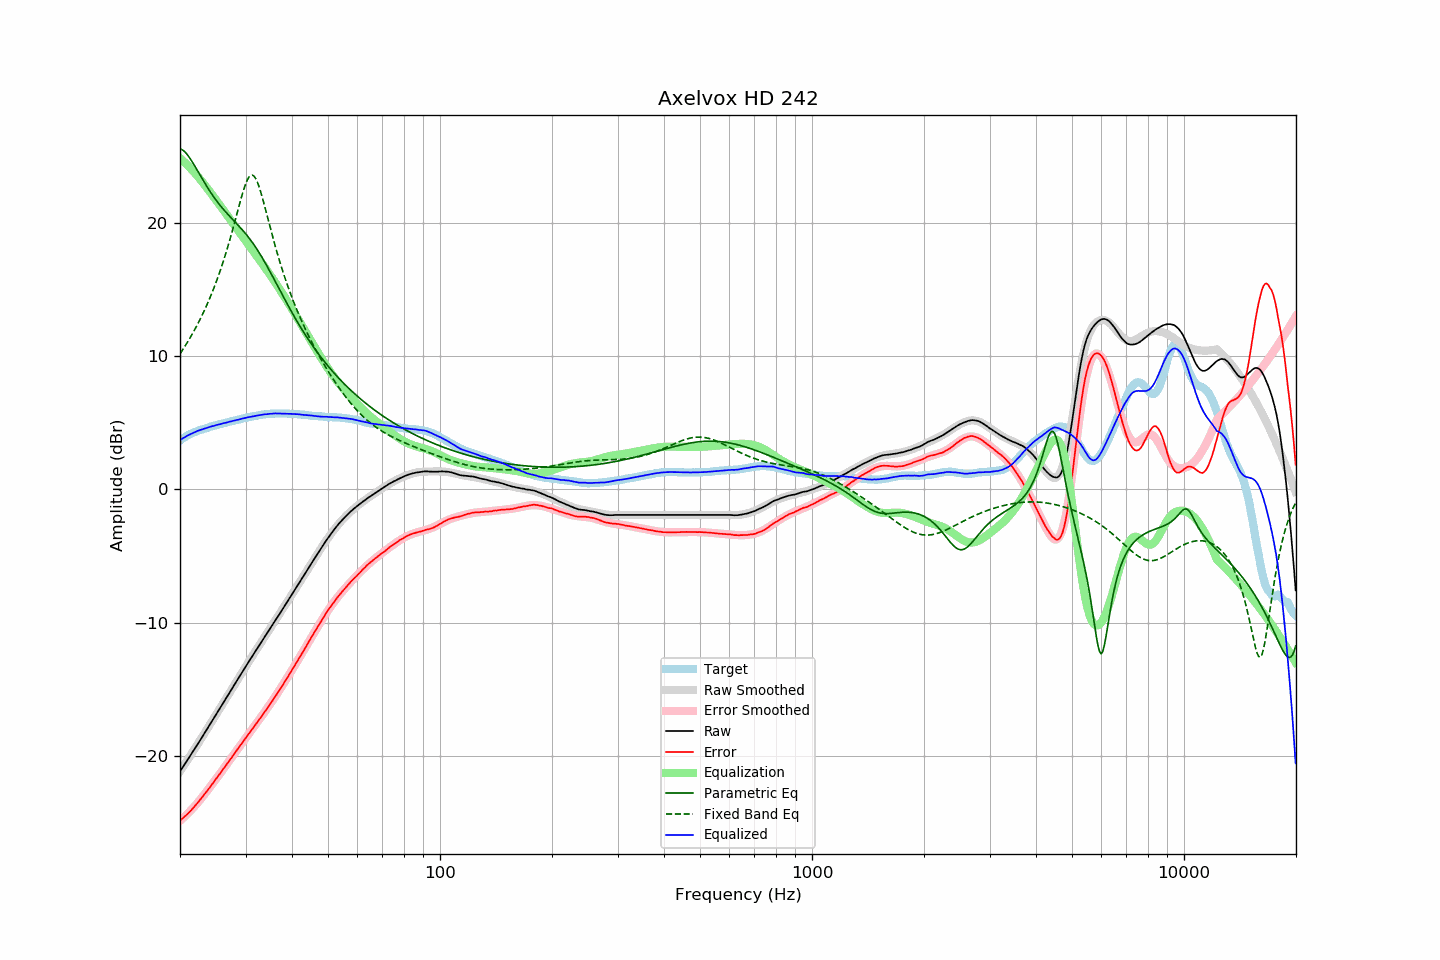

The data file committed next to this chart (first rows):
frequency, raw, error, smoothed, error_smoothed, equalization, parametric_eq, fixed_band_eq, equalized_raw, equalized_smoothed, target
20.00, -21.15, -24.82, -21.14, -24.84, 24.84, 25.55, 10.17, 3.70, 3.70, 3.68
20.20, -20.96, -24.72, -20.96, -24.74, 24.74, 25.50, 10.35, 3.78, 3.78, 3.77
20.40, -20.77, -24.62, -20.77, -24.63, 24.63, 25.42, 10.54, 3.85, 3.85, 3.85
20.61, -20.59, -24.50, -20.59, -24.51, 24.51, 25.32, 10.73, 3.92, 3.92, 3.91
20.81, -20.40, -24.41, -20.41, -24.40, 24.40, 25.19, 10.92, 3.99, 3.99, 4.01
21.02, -20.22, -24.30, -20.22, -24.28, 24.28, 25.04, 11.12, 4.06, 4.06, 4.09
21.23, -20.04, -24.18, -20.03, -24.16, 24.16, 24.87, 11.32, 4.12, 4.12, 4.14
21.44, -19.84, -24.05, -19.85, -24.03, 24.03, 24.69, 11.52, 4.19, 4.18, 4.20
21.66, -19.66, -23.91, -19.66, -23.90, 23.90, 24.49, 11.74, 4.24, 4.24, 4.25
21.87, -19.47, -23.78, -19.47, -23.77, 23.77, 24.29, 11.95, 4.29, 4.30, 4.30
22.09, -19.28, -23.64, -19.28, -23.63, 23.63, 24.09, 12.18, 4.35, 4.35, 4.35
22.31, -19.09, -23.50, -19.09, -23.49, 23.49, 23.88, 12.41, 4.40, 4.40, 4.40
22.54, -18.91, -23.35, -18.90, -23.35, 23.35, 23.67, 12.64, 4.44, 4.44, 4.44
22.76, -18.71, -23.20, -18.71, -23.20, 23.20, 23.47, 12.88, 4.48, 4.48, 4.48
22.99, -18.53, -23.04, -18.52, -23.04, 23.04, 23.26, 13.13, 4.52, 4.52, 4.51
23.22, -18.33, -22.88, -18.33, -22.89, 22.89, 23.06, 13.39, 4.56, 4.56, 4.55
23.45, -18.13, -22.72, -18.14, -22.73, 22.73, 22.86, 13.65, 4.60, 4.60, 4.59
23.69, -17.95, -22.58, -17.94, -22.58, 22.58, 22.66, 13.92, 4.63, 4.63, 4.63
23.92, -17.74, -22.41, -17.75, -22.42, 22.42, 22.47, 14.20, 4.67, 4.67, 4.67
24.16, -17.55, -22.27, -17.55, -22.26, 22.26, 22.29, 14.48, 4.70, 4.70, 4.72
24.40, -17.35, -22.10, -17.36, -22.10, 22.10, 22.11, 14.78, 4.74, 4.74, 4.75
24.65, -17.17, -21.94, -17.16, -21.94, 21.94, 21.94, 15.08, 4.77, 4.77, 4.77
24.89, -16.96, -21.77, -16.97, -21.78, 21.78, 21.77, 15.40, 4.81, 4.81, 4.80
25.14, -16.77, -21.62, -16.77, -21.61, 21.61, 21.61, 15.72, 4.84, 4.84, 4.84
25.39, -16.57, -21.44, -16.58, -21.45, 21.45, 21.45, 16.06, 4.88, 4.87, 4.87
25.65, -16.39, -21.30, -16.38, -21.29, 21.29, 21.30, 16.40, 4.90, 4.91, 4.91
25.91, -16.19, -21.12, -16.18, -21.12, 21.12, 21.15, 16.76, 4.93, 4.94, 4.93
26.16, -15.98, -20.94, -15.99, -20.95, 20.95, 21.01, 17.13, 4.97, 4.97, 4.96
26.43, -15.80, -20.79, -15.79, -20.79, 20.79, 20.87, 17.51, 4.99, 5.00, 5.00
26.69, -15.60, -20.62, -15.60, -20.62, 20.62, 20.74, 17.90, 5.02, 5.03, 5.03
26.96, -15.40, -20.45, -15.40, -20.45, 20.45, 20.60, 18.31, 5.05, 5.05, 5.05
27.23, -15.20, -20.29, -15.20, -20.29, 20.29, 20.47, 18.72, 5.09, 5.08, 5.09
27.50, -15.01, -20.13, -15.00, -20.12, 20.12, 20.35, 19.15, 5.11, 5.11, 5.12
27.77, -14.80, -19.94, -14.81, -19.95, 19.95, 20.22, 19.59, 5.15, 5.14, 5.14
28.05, -14.61, -19.78, -14.61, -19.78, 19.78, 20.09, 20.04, 5.18, 5.17, 5.18
28.33, -14.41, -19.61, -14.41, -19.62, 19.62, 19.97, 20.49, 5.20, 5.20, 5.20
28.62, -14.22, -19.44, -14.22, -19.45, 19.45, 19.84, 20.94, 5.23, 5.23, 5.22
28.90, -14.03, -19.29, -14.02, -19.28, 19.28, 19.71, 21.39, 5.26, 5.26, 5.26
29.19, -13.83, -19.11, -13.83, -19.12, 19.12, 19.58, 21.82, 5.29, 5.29, 5.28
29.48, -13.62, -18.95, -13.63, -18.95, 18.95, 19.44, 22.24, 5.33, 5.32, 5.33
29.78, -13.44, -18.79, -13.44, -18.79, 18.79, 19.30, 22.62, 5.35, 5.35, 5.35
30.08, -13.24, -18.61, -13.25, -18.62, 18.62, 19.16, 22.96, 5.38, 5.37, 5.37
30.38, -13.05, -18.45, -13.06, -18.46, 18.46, 19.01, 23.24, 5.41, 5.40, 5.40
30.68, -12.87, -18.30, -12.87, -18.29, 18.29, 18.85, 23.44, 5.43, 5.43, 5.43
30.99, -12.68, -18.13, -12.68, -18.13, 18.13, 18.69, 23.56, 5.45, 5.45, 5.45
31.30, -12.49, -17.96, -12.49, -17.97, 17.97, 18.53, 23.58, 5.48, 5.48, 5.48
31.61, -12.31, -17.81, -12.30, -17.80, 17.80, 18.36, 23.50, 5.49, 5.50, 5.50
31.93, -12.12, -17.64, -12.11, -17.64, 17.64, 18.18, 23.34, 5.52, 5.53, 5.52
32.24, -11.92, -17.46, -11.92, -17.47, 17.47, 17.99, 23.09, 5.55, 5.55, 5.54
32.57, -11.74, -17.30, -11.74, -17.30, 17.30, 17.80, 22.77, 5.57, 5.57, 5.57
32.89, -11.54, -17.14, -11.55, -17.14, 17.14, 17.61, 22.40, 5.59, 5.59, 5.59
33.22, -11.36, -16.97, -11.36, -16.97, 16.97, 17.41, 21.98, 5.61, 5.61, 5.61
33.55, -11.17, -16.80, -11.18, -16.80, 16.80, 17.20, 21.54, 5.62, 5.62, 5.63
33.89, -10.99, -16.62, -10.99, -16.63, 16.63, 16.99, 21.09, 5.64, 5.64, 5.63
34.23, -10.81, -16.47, -10.80, -16.45, 16.45, 16.78, 20.62, 5.65, 5.65, 5.66
34.57, -10.62, -16.28, -10.62, -16.28, 16.28, 16.56, 20.16, 5.66, 5.66, 5.67
34.92, -10.43, -16.10, -10.43, -16.10, 16.10, 16.34, 19.69, 5.68, 5.67, 5.67
35.27, -10.25, -15.94, -10.24, -15.93, 15.93, 16.11, 19.24, 5.68, 5.68, 5.69
35.62, -10.06, -15.74, -10.06, -15.75, 15.75, 15.89, 18.79, 5.69, 5.69, 5.69
35.97, -9.86, -15.56, -9.87, -15.57, 15.57, 15.66, 18.35, 5.71, 5.70, 5.69
... 635 more rows
